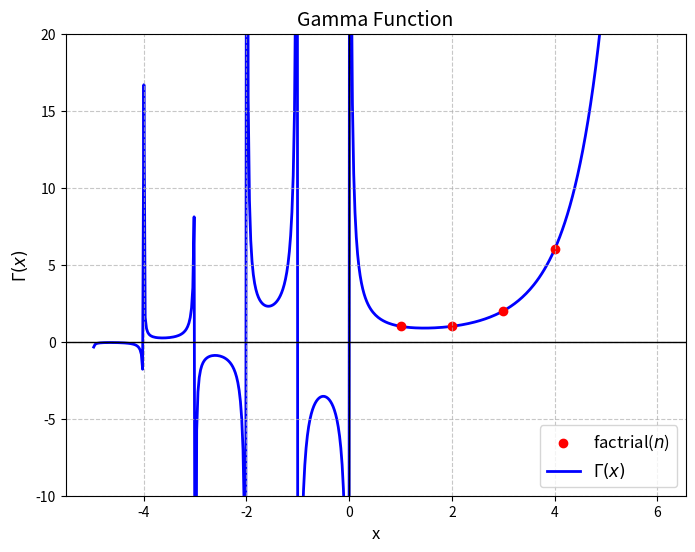

Write the Python code that produced this figure. (Note: this script raises an exception after producing the figure.)
import numpy as np
import matplotlib.pyplot as plt
import scipy.special as sp

# xの値を設定 (0より大きい範囲)
x = np.linspace(-5.0, 5.0, 400)
y = sp.gamma(x)
xd = np.array([0, 1, 2, 3, 4, 5])
yd = sp.factorial(xd, exact=True)

# グラフの描画
plt.figure(figsize=(8, 6))
plt.scatter(xd+1, yd, label=r'factrial($n$)', color='red', zorder=1)
plt.plot(x, y, label=r'$\Gamma(x)$', color='blue', linewidth=2, zorder=0)


# グラフの装飾
plt.title('Gamma Function', fontsize=14)
plt.xlabel('x', fontsize=12)
plt.ylabel(r'$\Gamma(x)$', fontsize=12)
plt.axhline(0, color='black', linewidth=1)
plt.axvline(0, color='black', linewidth=1)
plt.grid(True, linestyle='--', alpha=0.7)
plt.legend(fontsize=12)
plt.ylim(-10, 20)

# 表示
plt.savefig('./png/gamma_func.png', dpi=300)

plt.show()
